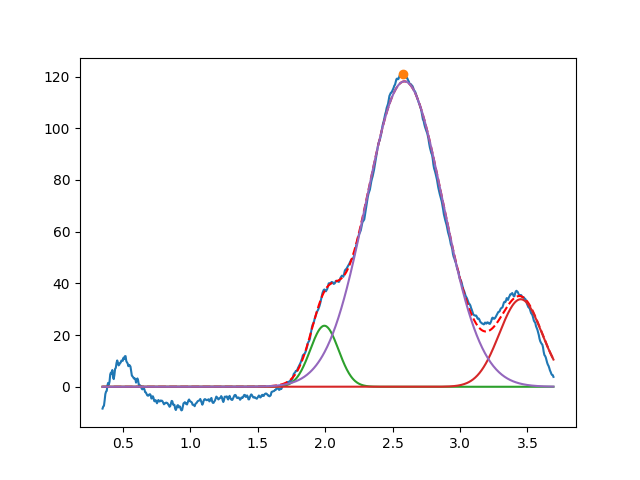

Values plotted in this chart, from the file beside it:
1.994469656568412130e+00, 2.360899660250395371e+01, 2.465844065774827898e-01, 9.999999999999821254e-01
3.450000000000000622e+00, 3.386200267463407698e+01, 3.740918793220609495e-01, 9.999999999964710451e-01
2.588148121563492943e+00, 1.181623207266215729e+02, 6.688334561365649744e-01, 9.999999999999069633e-01
